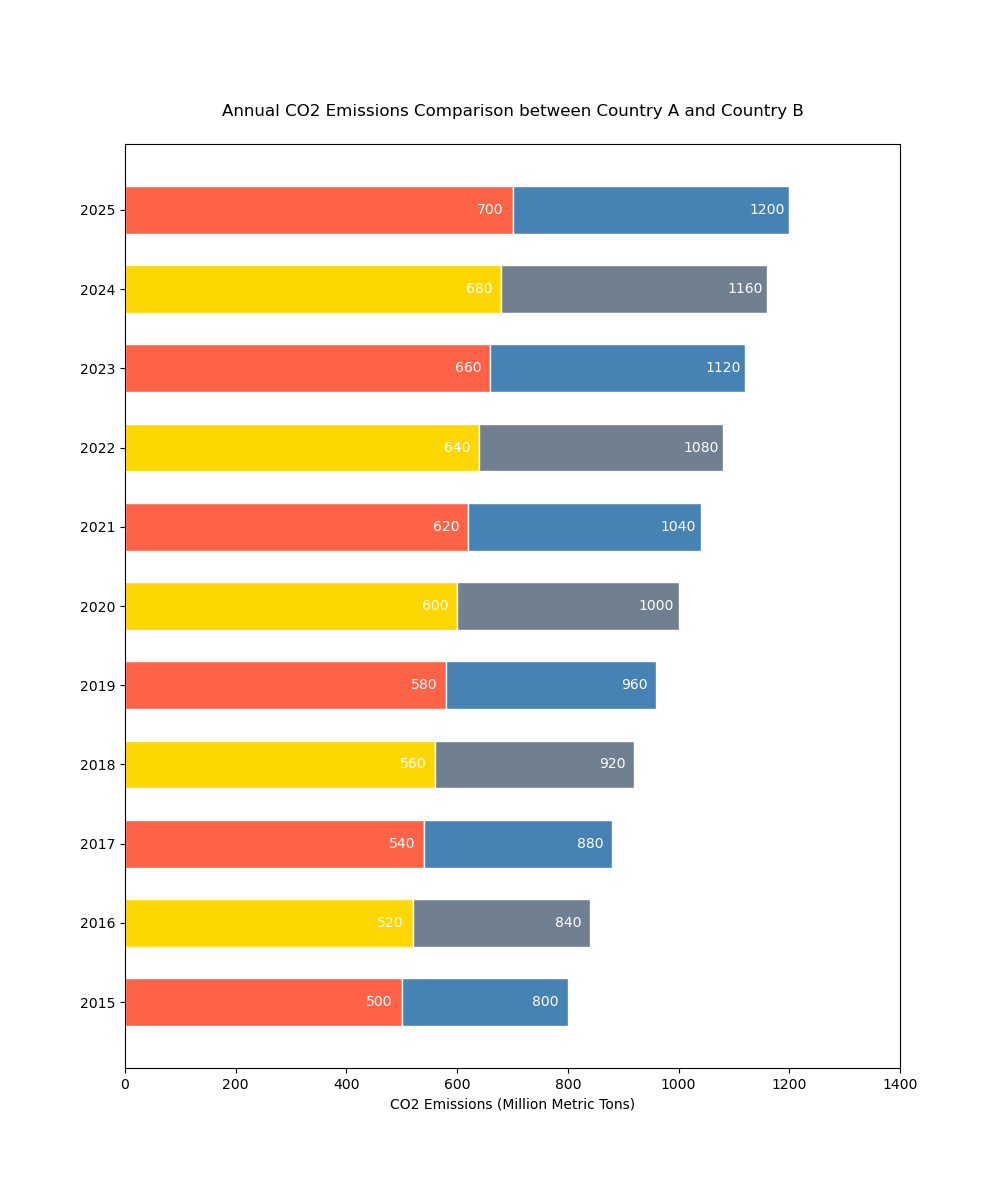

Values plotted in this chart, from the file beside it:
Year, Country A, Country B
2015, 500, 300
2016, 520, 320
2017, 540, 340
2018, 560, 360
2019, 580, 380
2020, 600, 400
2021, 620, 420
2022, 640, 440
2023, 660, 460
2024, 680, 480
2025, 700, 500
